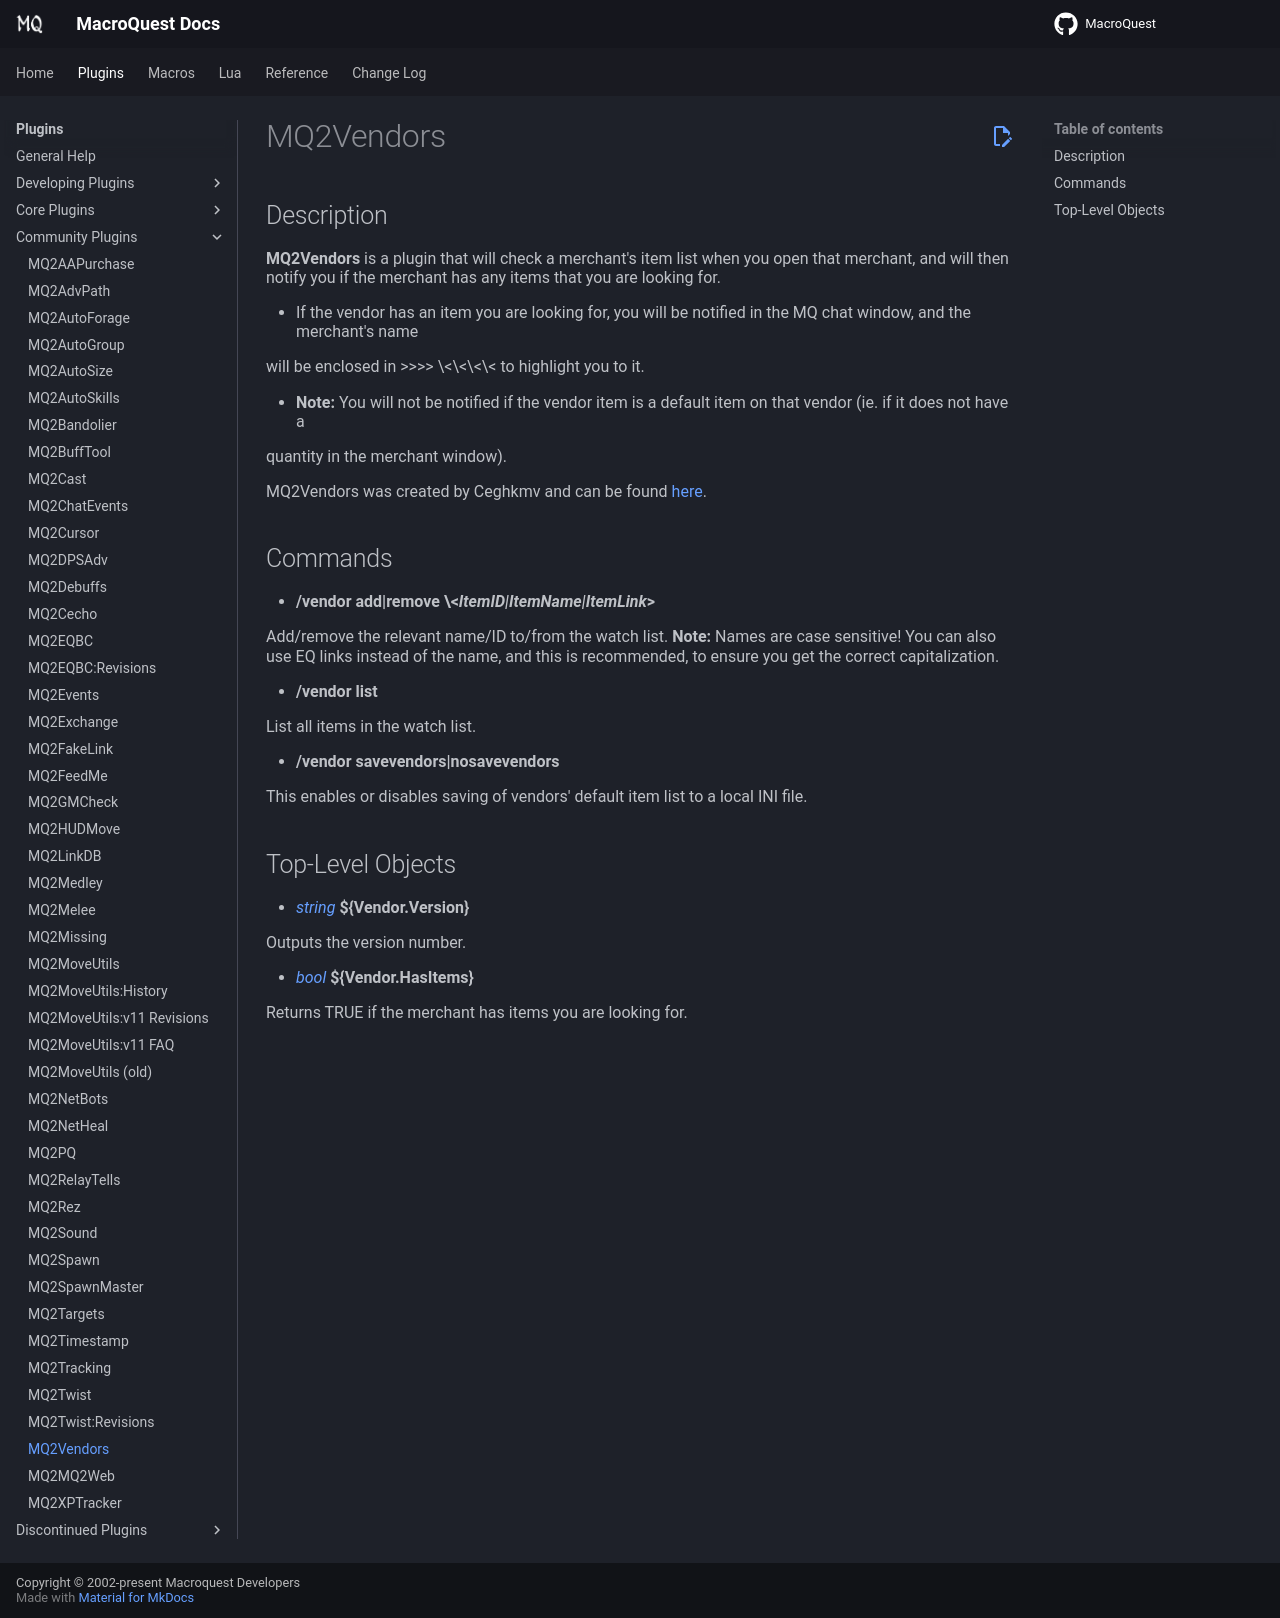

repository: macroquest/docs · page: plugins/community-plugins/mq2vendors/index.html · generator: jekyll

# MQ2Vendors

## Description

**MQ2Vendors** is a plugin that will check a merchant's item list when you open that merchant, and will then notify you if the merchant has any items that you are looking for.

* If the vendor has an item you are looking for, you will be notified in the MQ chat window, and the merchant's name

  will be enclosed in &gt;&gt;&gt;&gt; \&lt;\&lt;\&lt;\&lt; to highlight you to it.

* **Note:** You will not be notified if the vendor item is a default item on that vendor \(ie. if it does not have a

  quantity in the merchant window\).

MQ2Vendors was created by Ceghkmv and can be found [here](https://macroquest2.com/phpBB3/viewtopic.php?p=109662#109662).

## Commands

* **/vendor add\|remove \&lt;**_**ItemID\|ItemName\|ItemLink**_**&gt;**

Add/remove the relevant name/ID to/from the watch list. **Note:** Names are case sensitive! You can also use EQ links instead of the name, and this is recommended, to ensure you get the correct capitalization.

* **/vendor list**

List all items in the watch list.

* **/vendor savevendors\|nosavevendors**

This enables or disables saving of vendors' default item list to a local INI file.

## Top-Level Objects

* [_string_]() **${Vendor.Version}**

  Outputs the version number.

* [_bool_](../../reference/data-types/datatype-bool.md) **${Vendor.HasItems}**

  Returns TRUE if the merchant has items you are looking for.
